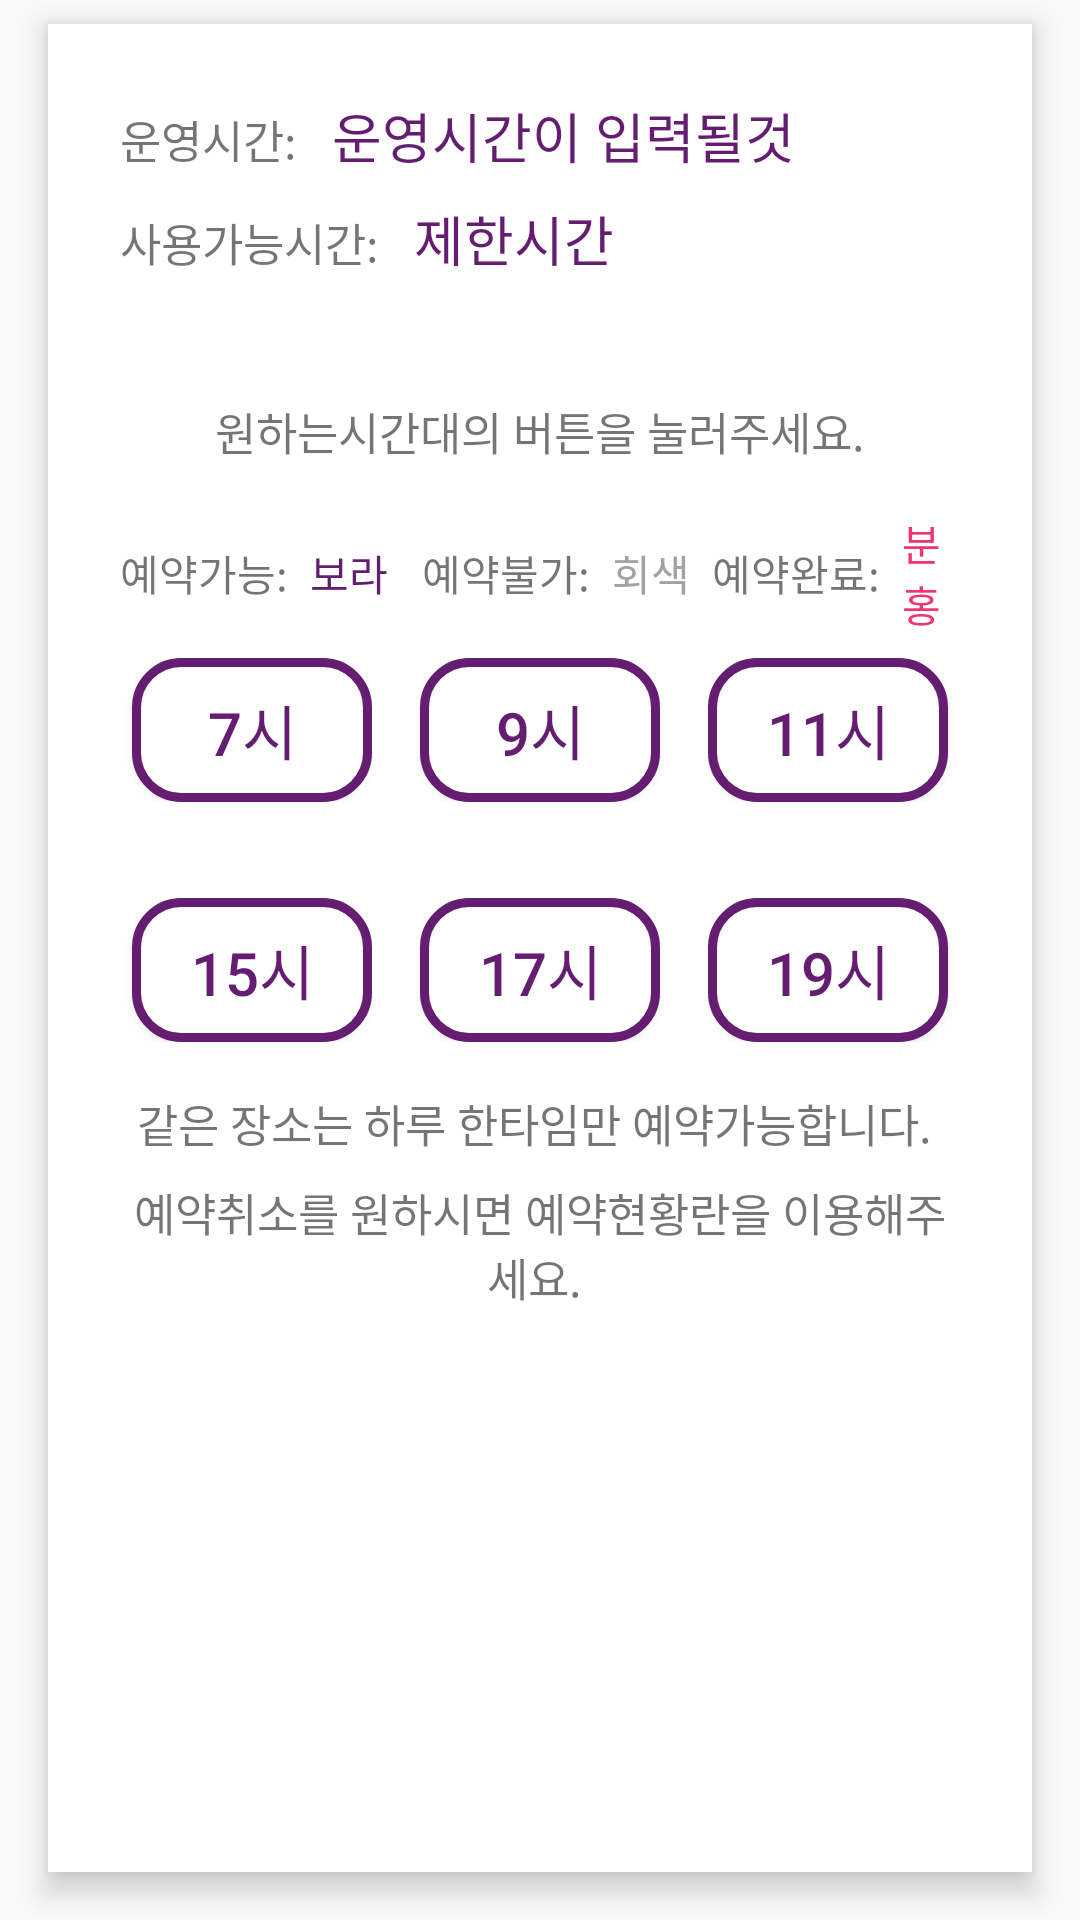

This screen was rendered from an Android layout file. Write that file and the resources it references.
<!-- AndroidManifest.xml: application theme AppTheme -->
<!-- res/layout/fragment_basketball.xml -->
<?xml version="1.0" encoding="utf-8"?>
<FrameLayout xmlns:android="http://schemas.android.com/apk/res/android"
    xmlns:tools="http://schemas.android.com/tools"
    android:layout_width="match_parent"
    android:layout_height="match_parent"
    tools:context=".InnerReservation.BasketballFragment">

    <LinearLayout
        android:layout_marginTop="8dp"
        android:layout_marginBottom="16dp"
        android:layout_marginHorizontal="16dp"
        android:layout_width="match_parent"
        android:layout_height="match_parent"
        android:orientation="vertical"
        android:background="#FFFFFF"
          android:elevation="6dp">
        <LinearLayout
            android:layout_marginTop="24dp"
            android:layout_marginHorizontal="24dp"
            android:layout_width="match_parent"
            android:layout_height="wrap_content">
            <TextView
                android:layout_marginRight="8dp"
                android:layout_width="wrap_content"
                android:layout_height="wrap_content"
                android:text="운영시간: "
                android:textSize="15dp"/>
            <TextView
                android:id="@+id/basketball_operating_tv"
                android:layout_width="wrap_content"
                android:layout_height="wrap_content"
                android:text="운영시간이 입력될것"
                android:textColor="@color/colorAccent"
                android:textSize="18dp" />
        </LinearLayout>

        <LinearLayout
            android:layout_marginVertical="8dp"
            android:layout_marginHorizontal="24dp"
            android:layout_width="match_parent"
            android:layout_height="wrap_content">

            <TextView
                android:layout_marginRight="8dp"
                android:layout_width="wrap_content"
                android:layout_height="wrap_content"
                android:text="사용가능시간: "
                android:textSize="15dp"/>
            <TextView
                android:id="@+id/basketball_timelimit_tv"
                android:layout_width="wrap_content"
                android:layout_height="wrap_content"
                android:text="제한시간"
                android:textColor="@color/colorAccent"
                android:textSize="18dp" />
        </LinearLayout>


        <TextView
            android:gravity="center"
            android:layout_gravity="center"
            android:layout_marginHorizontal="24dp"
            android:layout_width="wrap_content"
            android:layout_height="wrap_content"
            android:layout_marginTop="32dp"
            android:textSize="15dp"
            android:text="원하는시간대의 버튼을 눌러주세요."/>
        <LinearLayout
            android:layout_width="match_parent"
            android:layout_height="wrap_content"
            android:layout_marginHorizontal="24dp"
            android:layout_marginTop="16dp"
            android:gravity="center">

            <TextView
                android:layout_width="wrap_content"

                android:layout_height="wrap_content"
                android:layout_gravity=""
                android:layout_marginRight="4dp"
                android:text="예약가능: " />

            <TextView
                android:layout_width="wrap_content"
                android:layout_height="wrap_content"
                android:layout_marginRight="8dp"
                android:text="보라 "
                android:textColor="@color/colorAccent"/>

            <TextView
                android:layout_width="wrap_content"
                android:layout_height="wrap_content"
                android:layout_marginRight="4dp"
                android:text="예약불가: " />

            <TextView
                android:layout_width="wrap_content"
                android:layout_height="wrap_content"
                android:layout_marginRight="4dp"
                android:textColor="@color/external_gray"
                android:text="회색 " />

            <TextView
                android:layout_width="wrap_content"
                android:layout_height="wrap_content"
                android:layout_marginRight="4dp"
                android:text="예약완료: " />

            <TextView
                android:layout_width="wrap_content"
                android:layout_height="wrap_content"
                android:layout_marginRight="4dp"
                android:textColor="@color/external_point"
                android:text="분홍" />


        </LinearLayout>

            <LinearLayout
                android:gravity="center"
                android:layout_marginTop="8dp"
                android:layout_marginHorizontal="24dp"
                android:layout_marginBottom="32dp"
                android:layout_width="match_parent"
                android:layout_height="wrap_content">

                <Button
                    android:id="@+id/basketball_10_btn"
                    android:layout_marginRight="16dp"
                    android:textSize="20dp"
                    android:textColor="@color/colorAccent"
                    android:background="@drawable/inner_press_btn_shape"
                    android:layout_width="80dp"
                    android:layout_height="wrap_content"
                    android:text="7시"
                    android:enabled="true"/>

                <Button
                    android:layout_marginRight="16dp"
                    android:textSize="20dp"
                    android:textColor="@color/colorAccent"
                    android:id="@+id/basketball_11_btn"

                    android:background="@drawable/inner_press_btn_shape"
                    android:layout_width="80dp"
                    android:layout_height="wrap_content"
                    android:text="9시"
                    android:enabled="true"/>

                <Button

                    android:id="@+id/basketball_12_btn"
                    android:layout_width="80dp"
                    android:layout_height="wrap_content"
                    android:textColor="@color/colorAccent"
                    android:background="@drawable/inner_press_btn_shape"
                    android:textSize="20dp"
                    android:text="11시"
                    android:enabled="true"/>
            </LinearLayout>


                <LinearLayout
                    android:gravity="center"
                    android:layout_marginHorizontal="24dp"
                    android:layout_width="match_parent"
                    android:layout_height="wrap_content">

                    <Button
                        android:id="@+id/basketball_13_btn"
                        android:layout_marginRight="16dp"
                        android:textSize="20dp"
                        android:background="@drawable/inner_press_btn_shape"
                        android:textColor="@color/colorAccent"
                        android:layout_width="80dp"
                        android:layout_height="wrap_content"
                        android:text="15시"
                        android:enabled="true"/>

                    <Button
                        android:layout_marginRight="16dp"
                        android:textSize="20dp"
                        android:background="@drawable/inner_press_btn_shape"
                        android:textColor="@color/colorAccent"
                        android:id="@+id/basketball_14_btn"
                        android:layout_width="80dp"
                        android:layout_height="wrap_content"
                        android:text="17시"
                        android:enabled="true"/>

                    <Button
                        android:background="@drawable/inner_press_btn_shape"

                        android:id="@+id/basketball_15_btn"
                        android:layout_width="80dp"
                        android:layout_height="wrap_content"
                        android:textColor="@color/colorAccent"
                        android:textSize="20dp"
                        android:text="19시"
                        android:enabled="true"/>

                </LinearLayout>

        <TextView
            android:id="@+id/basketball_booking_tv"
            android:layout_gravity="center"
            android:layout_width="wrap_content"
            android:layout_height="wrap_content"
            android:layout_marginHorizontal="24dp"
            android:layout_marginTop="16dp"
            android:text="예약이 완료되었습니다."
            android:textSize="20dp"
            android:textColor="@color/colorAccent"
            android:visibility="gone"/>


        <TextView
            android:gravity="center"
            android:layout_gravity="center"
            android:layout_marginHorizontal="24dp"
            android:layout_marginTop="16dp"
            android:layout_width="wrap_content"
            android:layout_height="wrap_content"
            android:text="같은 장소는 하루 한타임만 예약가능합니다. "
            android:textSize="15dp"/>

        <TextView
            android:gravity="center"
            android:layout_gravity="center"
            android:layout_marginHorizontal="24dp"
            android:layout_marginTop="8dp"
            android:layout_width="wrap_content"
            android:layout_height="wrap_content"
            android:text="예약취소를 원하시면 예약현황란을 이용해주세요. "
            android:textSize="15dp"/>


    </LinearLayout>
</FrameLayout>
<!-- resources referenced by this layout -->
<resources>
  <color name="colorAccent">#641D71</color>
  <color name="external_gray">#A3A1A1</color>
  <color name="external_point">#EF3575</color>
  <!-- drawable inner_press_btn_shape (drawable) -->
  <?xml version="1.0" encoding="utf-8"?>
  <ripple xmlns:android="http://schemas.android.com/apk/res/android" android:color="@color/colorAccent">
  
      <item>
          <shape android:shape="rectangle">
              <solid android:color="#FFFFFF"/>
              <stroke android:color="@color/colorAccent" android:width="3dp"/>
              <corners android:bottomLeftRadius="15dp"
                  android:bottomRightRadius="15dp"
                  android:topRightRadius="15dp"
                  android:topLeftRadius="15dp" />
          </shape>
  
      </item>
  
  </ripple>
  <style name="AppTheme" parent="Theme.AppCompat.Light.NoActionBar">
          
          <item name="colorPrimary">@color/colorPrimary</item>
          <item name="colorPrimaryDark">@color/colorPrimaryDark</item>
          <item name="colorAccent">@color/colorAccent</item>
      </style>
  <color name="colorPrimary">#E91E63</color>
  <color name="colorPrimaryDark">#F1F1F1</color>
</resources>
